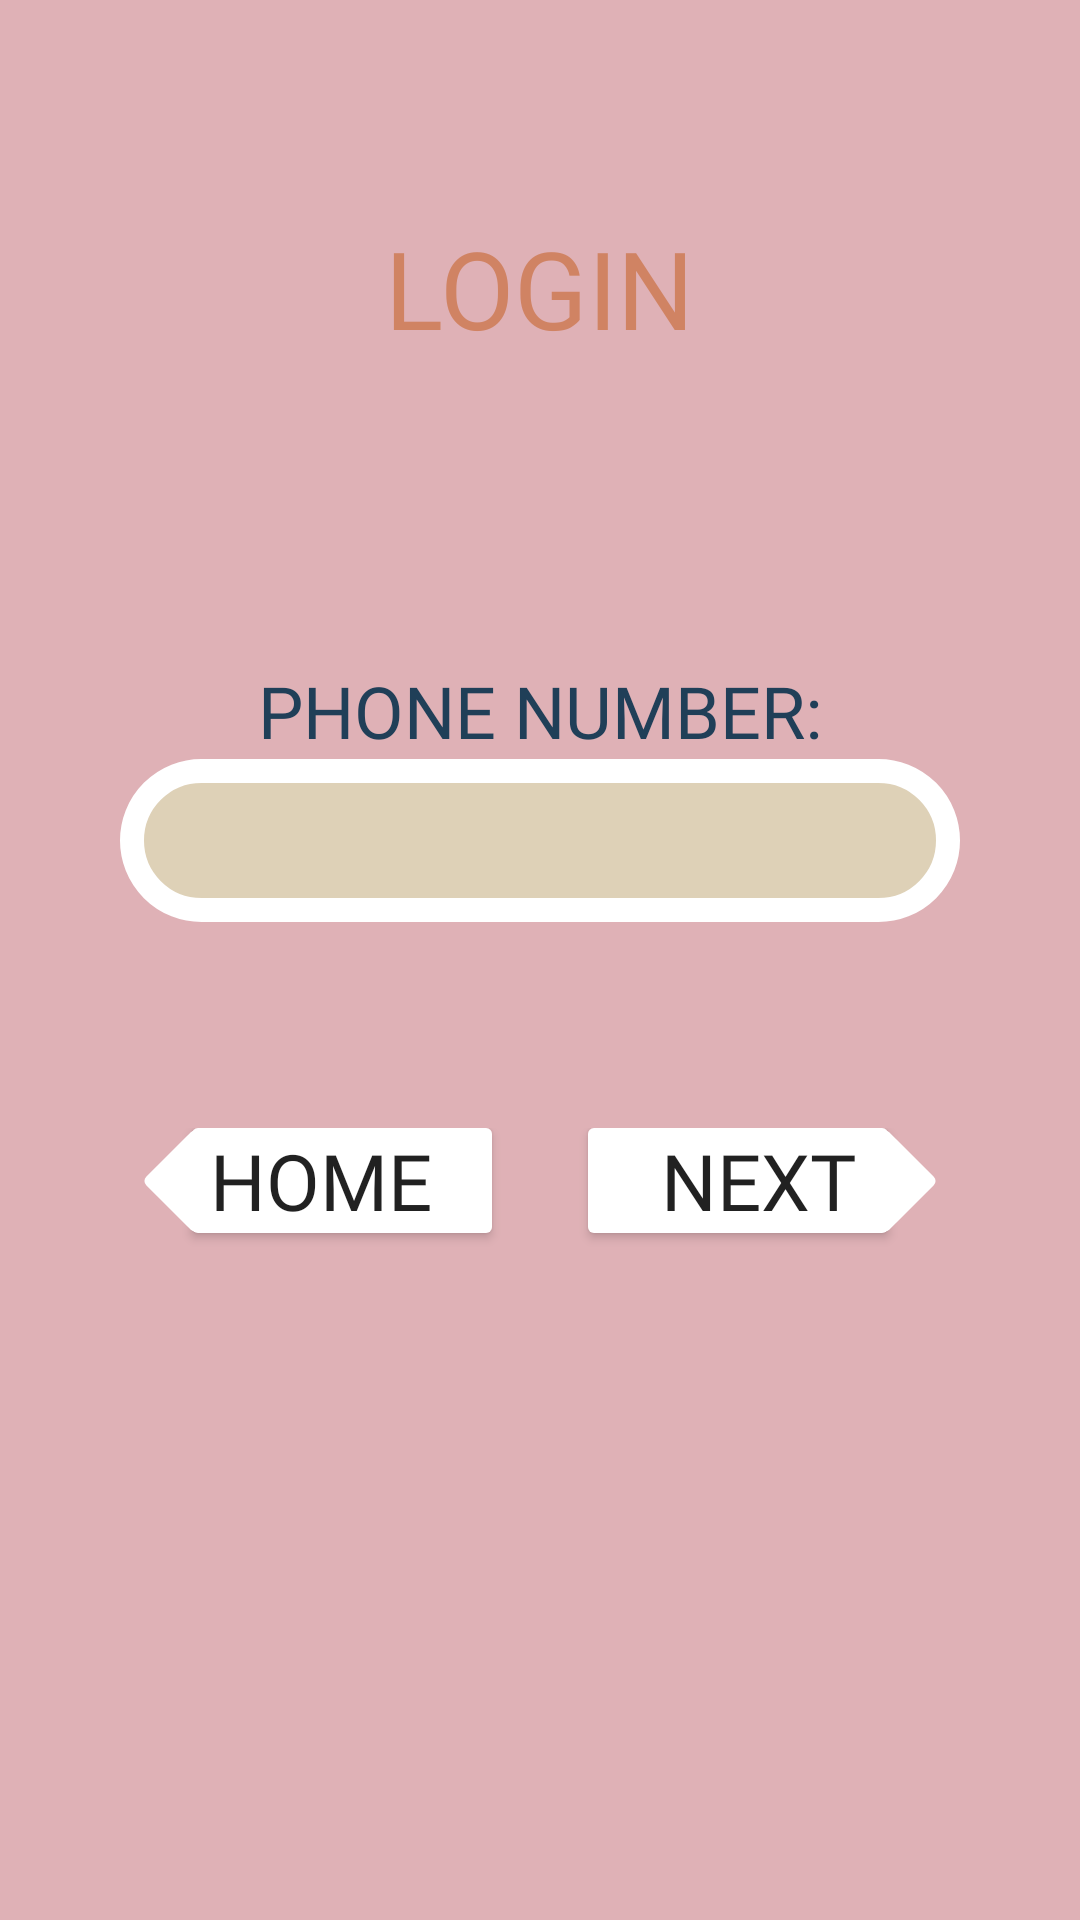

Android layout source for this screen:
<!-- AndroidManifest.xml: application theme AppTheme -->
<!-- res/layout/activity_login.xml -->
<?xml version="1.0" encoding="utf-8"?>
<LinearLayout
    xmlns:android="http://schemas.android.com/apk/res/android"
    xmlns:tools="http://schemas.android.com/tools"
    android:layout_width="match_parent"
    android:layout_height="match_parent"
    tools:context=".MainAccountActivity"
    android:orientation="vertical"
    android:gravity="center"
    android:background="#dfb1b6"
    android:padding="40dp">

    <TextView
        android:layout_width="wrap_content"
        android:layout_height="0dp"
        android:textAllCaps="true"
        android:text="Login"
        android:textSize="36sp"
        android:id="@+id/logintext1"
        android:fontFamily="@font/titillium"
        android:textColor="#d08363"
        android:layout_weight=".5"
        android:gravity="center"/>

    <LinearLayout
        android:layout_width="match_parent"
        android:layout_height="0dp"
        android:layout_weight="1"
        android:orientation="vertical"
        android:gravity="center">

        <TextView
            android:layout_width="wrap_content"
            android:layout_height="wrap_content"
            android:textAllCaps="true"
            android:text="Phone Number:"
            android:id="@+id/txtphoneno1"
            android:textSize="24sp"
            android:fontFamily="@font/titillium"
            android:textColor="#203f58"/>

        <EditText
            android:id="@+id/etPhoneNumber"
            android:layout_width="match_parent"
            android:layout_height="wrap_content"
            android:background="@drawable/edit_text_box1"
            android:inputType="number"
            android:padding="15dp"/>

    </LinearLayout>

    <GridLayout
        android:layout_width="match_parent"
        android:layout_height="0dp"
        android:orientation="horizontal"
        android:layout_weight="1"
        android:columnCount="2">

        <Button
            android:id="@+id/btnBack"
            android:layout_width="wrap_content"
            android:layout_height="35dp"
            android:background="@drawable/arrow_back"
            android:text="HOME"
            android:fontFamily="@font/titillium"
            android:textAllCaps="true"
            android:autoSizeTextType="uniform"
            android:paddingLeft="10dp"
            android:layout_gravity="left"/>

        <Button
            android:id="@+id/btnNext"
            android:layout_width="wrap_content"
            android:layout_height="35dp"
            android:background="@drawable/arrow_forward"
            android:text="Next"
            android:fontFamily="@font/titillium"
            android:textAllCaps="true"
            android:autoSizeTextType="uniform"
            android:paddingRight="10dp"
            android:layout_column="1"/>

    </GridLayout>

</LinearLayout>
<!-- resources referenced by this layout -->
<resources>
  <!-- drawable arrow_back (drawable) -->
  <?xml version="1.0" encoding="UTF-8"?>
  <layer-list xmlns:android="http://schemas.android.com/apk/res/android" >
      <item
          android:height="35dp"
          android:width="100dp"
          android:left="24dp">
          <shape android:shape="rectangle">
              <solid android:color="#ffffff"/>
              <corners android:radius="2dp"/>
          </shape>
      </item>
  
      <item
          android:height="25dp"
          android:width="25dp"
          android:left="25dp">
          <rotate android:fromDegrees="45"
              android:pivotX="0"
              android:pivotY="0">
              <shape
                  android:shape="rectangle">
                  <solid android:color="#ffffff"/>
                  <corners android:radius="2dp"/>
              </shape>
          </rotate>
      </item>
  
  </layer-list>
  <!-- drawable arrow_forward (drawable) -->
  <?xml version="1.0" encoding="UTF-8"?>
  <layer-list xmlns:android="http://schemas.android.com/apk/res/android" >
      <item
          android:height="35dp"
          android:width="100dp">
          <shape android:shape="rectangle">
              <solid android:color="#ffffff"/>
              <corners android:radius="2dp"/>
          </shape>
      </item>
  
      <item
          android:height="25dp"
          android:width="25dp"
          android:left="99dp">
          <rotate android:fromDegrees="45"
              android:pivotX="0"
              android:pivotY="0">
              <shape
                  android:shape="rectangle">
                  <solid android:color="#ffffff"/>
                  <corners android:radius="2dp"/>
              </shape>
          </rotate>
  
      </item>
  
  </layer-list>
  <!-- drawable edit_text_box1 (drawable) -->
  <?xml version="1.0" encoding="utf-8"?>
  <layer-list xmlns:android="http://schemas.android.com/apk/res/android">
      <item>
          <shape
              android:shape="rectangle">
              <stroke android:width="8dp" android:color="#FFFFFF"></stroke>
              <solid android:color="#ded1b7"></solid>
              <corners android:radius="30dp"></corners>
          </shape>
      </item>
  </layer-list>
  <style name="AppTheme" parent="Theme.AppCompat.Light.NoActionBar">
          
          <item name="colorPrimary">@color/colorPrimary</item>
          <item name="colorPrimaryDark">@color/colorPrimaryDark</item>
          <item name="colorAccent">@color/colorAccent</item>
      </style>
  <color name="colorPrimary">#3F51B5</color>
  <color name="colorPrimaryDark">#303F9F</color>
  <color name="colorAccent">#FF4081</color>
</resources>
